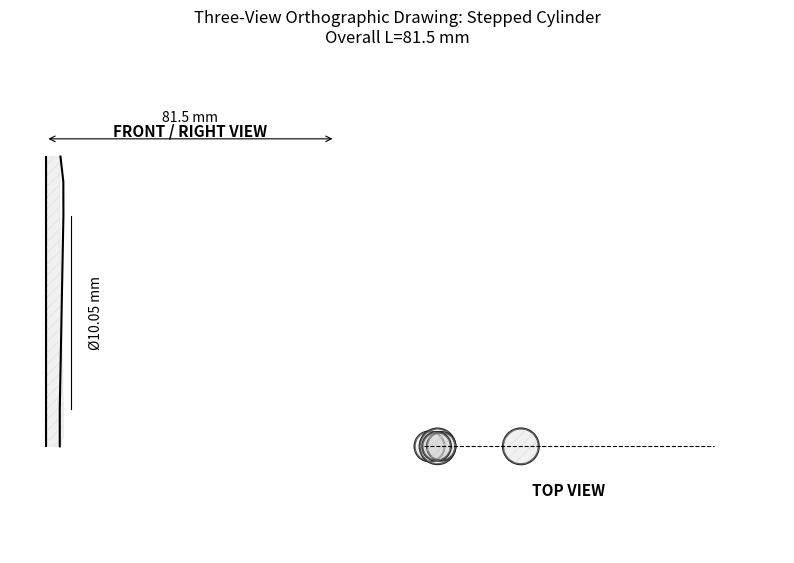

Python code for this plot:
import matplotlib.pyplot as plt
from matplotlib.patches import Rectangle, Circle

# Stepped Cylinder Dimensions (mm)
sections = [
    {'len': 3, 'dia': 8.4},    # Section 1
    {'len': 7.5, 'dia': 10.0}, # Section 2 (threaded)
    {'len': 54.4, 'dia': 10.05}, # Section 3
    {'len': 9.6, 'dia': 8.0},  # Section 4
    {'len': 7, 'dia': 8.0}     # Section 5 (threaded)
]
OVERALL_LEN = sum(s['len'] for s in sections)
RADI = [s['dia']/2 for s in sections]

# Cumulative lengths for positioning
cum_len = [0]
for s in sections:
    cum_len.append(cum_len[-1] + s['len'])

# Layout params
SPACING = 25
SCALE = 1  # 1:1 mm scale

# --- Setup ---
fig, ax = plt.subplots(figsize=(10, 8))
ax.set_aspect('equal')
ax.set_title('Three-View Orthographic Drawing: Stepped Cylinder\nOverall L=81.5 mm', fontsize=12)

# --- Front/Right View: Stepped Longitudinal Profile (Vertical) ---
# Left edge and right edge polygons for stepped outline
left_x = [0] * len(cum_len)
right_x = [r * SCALE for r in RADI] + [RADI[-1] * SCALE]
y_vals = [c * SCALE for c in cum_len]
front_poly_left = list(zip(left_x, y_vals))
front_poly_right = list(zip(right_x, y_vals[::-1]))
ax.plot([p[0] for p in front_poly_left], [p[1] for p in front_poly_left], 'k-', lw=1.5)
ax.plot([p[0] for p in front_poly_right], [p[1] for p in front_poly_right], 'k-', lw=1.5)
ax.fill_betweenx(y_vals, left_x, right_x, color='lightgray', alpha=0.3, hatch='///')  # Solid hatching

# Centerline
ax.plot([0, 0], [0, OVERALL_LEN * SCALE], 'k--', lw=0.8)
ax.text(OVERALL_LEN * SCALE / 2, OVERALL_LEN * SCALE + 5, 'FRONT / RIGHT VIEW', ha='center', va='bottom', fontsize=11, fontweight='bold')

# --- Top View: Concentric Circles (Horizontal) ---
x_top_start = OVERALL_LEN * SCALE + SPACING
for i, (r, cl) in enumerate(zip(RADI, cum_len)):
    center_x = x_top_start + (cum_len[i+1] - cum_len[i]) * SCALE / 2
    circ = Circle((center_x, 0), r * SCALE, fill=False, edgecolor='black', lw=1.5)
    ax.add_patch(circ)
    # Hatching for solid (approximate with fill)
    circ_fill = Circle((center_x, 0), r * SCALE, color='lightgray', alpha=0.3, hatch='///')
    ax.add_patch(circ_fill)

# Top centerline
ax.plot([x_top_start, x_top_start + OVERALL_LEN * SCALE], [0, 0], 'k--', lw=0.8)
ax.text(x_top_start + OVERALL_LEN * SCALE / 2, -10, 'TOP VIEW', ha='center', va='top', fontsize=11, fontweight='bold')

# --- Dimensions ---
# Overall length (Front) - horizontal arrow
ax.annotate('', xy=(0, OVERALL_LEN * SCALE + 5), xytext=(OVERALL_LEN * SCALE, OVERALL_LEN * SCALE + 5),
            arrowprops=dict(arrowstyle='<->', lw=0.8))
ax.text(OVERALL_LEN * SCALE / 2, OVERALL_LEN * SCALE + 10, '81.5 mm', ha='center', fontsize=10)

# Sample section dia (e.g., Sec3 max) - vertical arrow, rotate text only
max_r = max(RADI)
ax.plot([max_r * SCALE + 2, max_r * SCALE + 2], [cum_len[2] * SCALE, cum_len[3] * SCALE], 'k-', lw=0.8)
ax.text(max_r * SCALE + 7, (cum_len[2] + cum_len[3]) * SCALE / 2, f'Ø{max(RADI)*2:.2f} mm', ha='left', va='center', fontsize=10, rotation=90)

# --- Limits & Style ---
x_max = x_top_start + OVERALL_LEN * SCALE + 20
y_min = -30
y_max = OVERALL_LEN * SCALE + 30
ax.set_xlim(-10, x_max)
ax.set_ylim(y_min, y_max)
ax.axis('off')

# Save & Show
plt.savefig('stepped_cylinder_three_view.png', bbox_inches='tight', dpi=150)
plt.show()  # Optional preview
print("Generated stepped_cylinder_three_view.png")